pico-8 play session: no input (idle), after a click and taps of 🅾, ❎, 🅾+❎, 🅾 in the second before t = 0

[t = 4 s] idle ~4s (no d-pad/buttons)
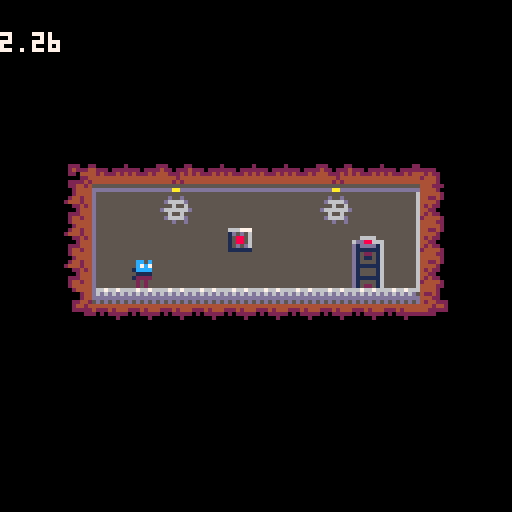
[t = 6 s] idle ~6s (no d-pad/buttons)
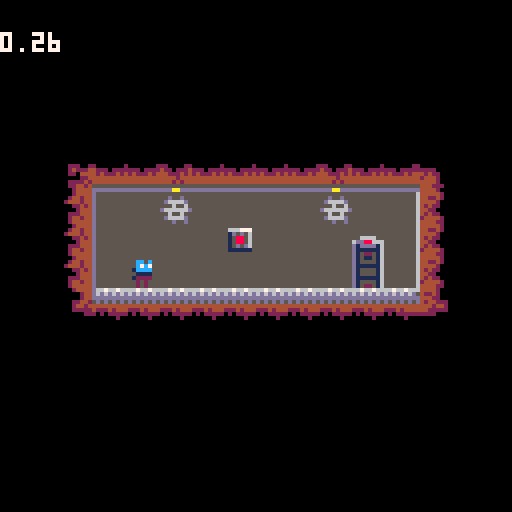
[t = 8 s] idle ~8s (no d-pad/buttons)
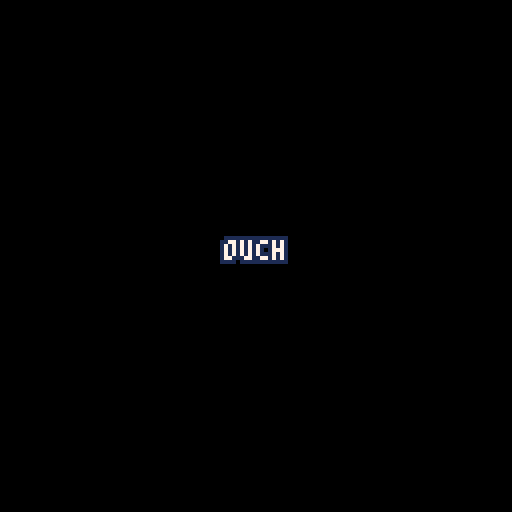

pico-8 cartridge
version 8
__lua__
-- blasphemy!
-- by felixmcfelix

-- game vars

die_strs={
	"r.i.p.",
	"too slow",
	"awful!",
	"ouch",
	"are you even trying?",
	":'(",
	"we're doomed!"
}

lvl_strs={
	"sweet!",
	"finally...",
	"this one's a doozy",
	"phew!",
	"yahaha!",
	":')",
	"good job?"
}

framerate = 30
map_n=0
ent_dat={
	{
		{t=3,x=88,y=64},
		{t=2,x=56,y=56},
		{t=1,x=32,y=48}
	}, -- map 0
	{
		{t=3,x=72,y=32},
		{t=2,x=44,y=60},
		{t=2,x=32,y=32},
		{t=2,x=80,y=80},
		{t=1,x=32,y=92}
	}, -- map 1
	{
		{t=6,x=32,y=40,signal=0},
		{t=9,x=48,y=24,signal=0,params={active=true}},
		{t=9,x=48,y=32,signal=0,params={active=true}},
		{t=9,x=48,y=40,signal=0,params={active=true}},
		{t=8,x=48,y=24,params={topside=true}},
		{t=8,x=48,y=40},
		{t=7,x=32,y=32,anim="tr"},
		{t=7,x=48,y=16,anim="tr"},
		{t=3,x=80,y=40},
		{t=2,x=64,y=80},
		{t=2,x=104,y=72},
		{t=2,x=88,y=56},
		{t=2,x=104,y=40},
		{t=1,x=16,y=32}
	}, -- map2
	{
		{t=6,x=52,y=36,signal=0},
		{t=6,x=100,y=100,signal=0},
		--
		{t=10,x=80,y=48,anim="cap",signal=0,params={reverse=true}},
		{t=10,x=88,y=48,signal=0,params={reverse=true}},
		{t=10,x=96,y=48,anim="cap",params={flip=true,reverse=true},signal=0},
		--
		{t=10,x=96,y=72,anim="cap",signal=0,params={reverse=true}},
		{t=10,x=104,y=72,anim="cap",params={flip=true,reverse=true},signal=0},
		--
		{t=10,x=80,y=96,anim="cap",signal=0,params={reverse=true}},
		{t=10,x=88,y=96,anim="cap",params={flip=true,reverse=true},signal=0},
		--
		{t=9,x=32,y=24,signal=0},
		{t=9,x=32,y=32,signal=0},
		{t=9,x=32,y=40,signal=0},
		{t=8,x=32,y=24,params={topside=true}},
		{t=8,x=32,y=40},
		--
		{t=9,x=72,y=24,signal=0,params={active=true}},
		{t=9,x=72,y=32,signal=0,params={active=true}},
		{t=9,x=72,y=40,signal=0,params={active=true}},
		{t=8,x=72,y=24,params={topside=true}},
		{t=8,x=72,y=40},
		--
		{t=9,x=72,y=56,signal=0},
		{t=9,x=72,y=64,signal=0},
		{t=9,x=72,y=72,signal=0},
		{t=9,x=72,y=80,signal=0},
		{t=9,x=72,y=88,signal=0},
		{t=8,x=72,y=56,params={topside=true}},
		{t=8,x=72,y=88},
		--
		{t=3,x=20,y=40},
		{t=2,x=48,y=84},
		{t=1,x=16,y=32}
	}, -- map3
	{
		{t=10,x=16,y=96,anim="cap",params={}},
		{t=10,x=24,y=96,params={}},
		{t=10,x=32,y=96,params={}},
		{t=10,x=40,y=96,params={}},
		{t=10,x=48,y=96,anim="cap",params={flip=true}},
		--
		{t=6,x=72,y=80,signal=0},
		{t=7,x=72,y=64,anim="circ"},
		{t=7,x=56,y=64,anim="circ"},
		--
		{t=9,x=56,y=72,signal=0,params={active=true}},
		{t=9,x=56,y=80,signal=0,params={active=true}},
		{t=9,x=56,y=88,signal=0,params={active=true}},
		{t=9,x=56,y=96,signal=0,params={active=true}},
		{t=9,x=56,y=104,signal=0,params={active=true}},
		{t=9,x=56,y=112,signal=0,params={active=true}},
		{t=9,x=56,y=120,signal=0,params={active=true}},
		{t=8,x=56,y=72,params={topside=true}},
		{t=8,x=56,y=120},
		--
		{t=9,x=56,y=0,params={active=true}},
		{t=9,x=56,y=8,params={active=true}},
		{t=9,x=56,y=16,params={active=true}},
		{t=9,x=56,y=24,params={active=true}},
		{t=9,x=56,y=32,params={active=true}},
		{t=9,x=56,y=40,params={active=true}},
		{t=9,x=56,y=48,params={active=true}},
		{t=9,x=56,y=56,params={active=true}},
		{t=8,x=56,y=0,params={topside=true}},
		{t=8,x=56,y=56},
		--
		{t=9,x=4,y=0,params={active=true}},
		{t=9,x=4,y=8,params={active=true}},
		{t=9,x=4,y=16,params={active=true}},
		{t=9,x=4,y=24,params={active=true}},
		{t=9,x=4,y=32,params={active=true}},
		{t=9,x=4,y=40,params={active=true}},
		{t=9,x=4,y=48,params={active=true}},
		{t=9,x=4,y=56,params={active=true}},
		{t=9,x=4,y=64,params={active=true}},
		{t=9,x=4,y=72,params={active=true}},
		{t=9,x=4,y=80,params={active=true}},
		{t=9,x=4,y=88,params={active=true}},
		{t=9,x=4,y=96,params={active=true}},
		{t=9,x=4,y=104,params={active=true}},
		{t=9,x=4,y=112,params={active=true}},
		{t=9,x=4,y=120,params={active=true}},
		{t=8,x=4,y=0,params={topside=true}},
		{t=8,x=4,y=120},
		--
		{t=3,x=40,y=16},
		{t=2,x=104,y=32},
		{t=2,x=80,y=48},
		{t=2,x=104,y=88},
		{t=2,x=32,y=88},
		{t=1,x=72,y=8}
	} -- map4
}
timelimit={5,10,5,16,15}

live_ent={}
alive=false
player_g=0
buttons=0
buttons_p=0
timer=0
targ_time=0

-- state functions

function menu_init()
	update = menu_update
	draw = menu_draw
end

function menu_update()
	--nothing yet

	-- just go straight to game
	if btn(4) or btn(5) then
		update=function()
			pal()
			force_flick=true
			flicker()
			pause_time+=1
			if (pause_time > pause_duration*framerate/2) blackout()
			if (pause_time > pause_duration*framerate) game_init()
		end
	end
end

function menu_draw()
	--nothing yet
	cls()
	cthicc("blasphemy!", 32, 12)
	cprint("the end of the world draws near",48)
	cprint("maneuver the hidden olympus",56)
	cprint("complex and anger zeus",64)

	cprint("his fury is our only hope...",80)

	cthicc("press z or x", 96, 2)
	local inst="move:\x8b\x91\x94\x83 jump:\x8e use:\x97"
	thicc(inst, ((128-4*#inst)/2)-12, 104, 2)
end

oneup=false
musicon=false

function game_init()
	load_map()
	if(not musicon) music(0) musicon=true
	oneup=false
	update=game_update
	draw=game_draw
end

function game_update()
	if (timer > targ_time) kill_player("time")
	timer += 1
	for ent in all(live_ent) do
		ent_update(ent)
		ent_fns[ent.t][2](ent)
		ent_predraw(ent)
	end
	oneup=true
end

function game_draw()
	cls()
	if(not oneup) return

	pal()
	map((map_n%8)*16,flr(map_n/8)*16, 0, 0)
	for ent in all(live_ent) do
		pal()
		for entry in all(ent.pal) do
			pal(entry[1],entry[2])
		end
		local fid = ent_anims[ent.t][ent.anim][flr(ent.frame/ent.framedur)+1]
		if(not fid) fid = ent_anims[ent.t][ent.anim][1]
		-- if(not fid) plog("bad frame:".." "..ent.t.." "..ent.anim.." "..#ent.anim.." "..ent.frame.." "..ent.framedur)
		spr(fid,ent.x,ent.y,1,1,ent.flipx,ent.flipy)
	end
	-- log("map "..map_n)
	flicker()
	unlog()
	draw_tooltips()
	draw_ui()
end

pause_duration=2
pause_time=0

function die_init()
	pause_time=0
	local msc = die_strs[flr(rnd(#die_strs))+1]
	update=function()
		pause_time+=1
		if (pause_time>pause_duration*framerate) game_init()
	end
	draw=function()
		cls()
		pal()
		thicc(msc, (128-4*#msc)/2, 60, 1)
	end
end

last_flick=0
flick_left=0
force_flick=false

function flicker()
	if rnd(1) < 4/5 and targ_time-timer < 5*framerate and timer-last_flick>0.8*framerate then
		flick_left=flr(rnd(5))
		last_flick=timer
	end

	if flick_left>0 or force_flick then
		pal(0, 0, 1)
		pal(1, 0, 1)
		pal(2, 0, 1)
		pal(3, 1, 1)
		pal(4, 2, 1)
		pal(5, 0, 1)
		pal(6, 5, 1)
		pal(7, 5, 1)
		pal(8, 2, 1)
		pal(9, 4, 1)
		pal(10, 4, 1)
		pal(11, 3, 1)
		pal(12, 1, 1)
		pal(13, 1, 1)
		pal(14, 2, 1)
		pal(15, 4, 1)
		flick_left -=1
	end
end

function blackout()
	pal(0, 0, 1)
	pal(1, 0, 1)
	pal(2, 0, 1)
	pal(3, 0, 1)
	pal(4, 0, 1)
	pal(5, 0, 1)
	pal(6, 0, 1)
	pal(7, 0, 1)
	pal(8, 0, 1)
	pal(9, 0, 1)
	pal(10, 0, 1)
	pal(11, 0, 1)
	pal(12, 0, 1)
	pal(13, 0, 1)
	pal(14, 0, 1)
	pal(15, 0, 1)
end

function chlevel_init()
	pause_time=0
	local msc = lvl_strs[flr(rnd(#lvl_strs))+1]
	sfx(5)

	if (map_n+1>=#ent_dat) msc="" pause_duration=3

	update=function()
		pause_time+=1
		if (pause_time>pause_duration*framerate) then
			map_n+=1
			if map_n < #ent_dat then
				game_init()
			else
				music(-1, 1)
				end_init()
			end
		end
	end
	draw=function()
		cls()
		pal()
		thicc(msc, (128-4*#msc)/2, 60, 1)
	end
end

function end_init()
	draw=end_draw
	update=end_update
end

function end_draw()
	cls()
	-- local msg="you win! yadda yadda"
	local coord=(128-4*8)/2

	color(7)
	spr(67, coord,coord-5*8,4,4)
	rect(coord-2,coord-5*8-2, coord+4*8+2, coord+2-8)

	-- thicc(msg, (128-(4*#msg))/2,(128-8)/2, 1)
	local start = coord+2
	cprint("and so the hero",start)
	cprint("ascended the mountain",start+8)
	cprint("with a \"screw you, zeus!\"",start+16)

	cprint("the god, nonplussed,",start+24)
	cprint("struck him down",start+32)
	cprint("yet his bolts of fury restored",start+40)
	cprint("the world's power...",start+48)

	cthicc("you're a true hero!", start+60, 1)
	cthicc("(but kinda dead...)", start+68, 1)
end
function end_update()

end

function _init() menu_init() end
function _update() update() end
function _draw() draw() end

-- entity stuff

function ent_predraw(ent)
	local lf=ent.frame
	if not ent.stop then
		ent.frame+=1
	end
	ent.frame%=((#ent_anims[ent.t][ent.anim])*ent.framedur)

	if (ent.frame<lf and ent.nextanim~="") ent.anim=ent.nextanim ent.nextanim=""
end

function ent_update(ent)
	local lx = ent.x
	local ly = ent.y

	ent.dx+=(ent.ddx/framerate)
	ent.dy+=(ent.ddy/framerate)
	ent.conveyed=false

	if (not ent.movable) return

	local startpts = bbpts(lx, ly, ent.col_x, ent.col_y, ent.w, ent.h)

	local vx = ent.dx/framerate
	local vy = ent.dy/framerate

	ent.hit_world=false

	if not ent.collide_world then
		ent.x += vx
		ent.y += vy
		return
	end

	local xdir = sgn(vx)
	local ydir = sgn(vy)
	local hit_x = false
	local hit_y = false

	local chosenx=0
	if ent.dx<0 then
		chosenx=startpts.l_x
	else
		chosenx=startpts.r_x
	end

	local closest_x=-1
	for i=flr(chosenx/8),flr((chosenx+vx)/8),xdir do
		for j=flr(startpts.t_y/8),flr(startpts.b_y/8) do
			if (solid_tile(i, j)) closest_x=i-min(0,xdir) goto fnd_x
		end
	end
	::fnd_x::

	local x_move=vx
	if closest_x>=0 then
		local target=(closest_x*8)-max(xdir,0)
		local mv = target-chosenx
		x_move = xdir*min(mv*xdir,vx*xdir)
		if (x_move~=vx) hit_x=true
	end
	--ent-sweep x
	-- log(ent.t)
	local ent_obs_x=select_ent_obstacle(chosenx, xdir, "x",
		{l_x=min(chosenx+x_move,chosenx), r_x=max(chosenx+x_move,chosenx),
		b_y=startpts.b_y, t_y=startpts.t_y}, ent
	)
	if ent_obs_x[1] then
		x_move = xdir*min(ent_obs_x[2]*xdir,x_move*xdir)
		if (x_move~=vx) hit_x=true
	end
	ent.x += x_move

	local choseny=0
	if ent.dy<0 then
		choseny = startpts.t_y
	else
		choseny = startpts.b_y
	end

	local closest_y=-1
	for i=flr(choseny/8),flr((choseny+vy)/8),ydir do
		for j=flr((startpts.l_x+x_move)/8),flr((startpts.r_x+x_move)/8) do
			if (solid_tile(j, i)) closest_y=i-min(0,ydir) goto fnd_y
		end
	end
	::fnd_y::

	local y_move=vy
	if closest_y>=0 then
		local target=(closest_y*8)-max(ydir,0)
		local mv = target-choseny
		y_move = ydir*min(mv*ydir,vy*ydir)
		if (y_move~=vy) hit_y=true
	end
	--ent-sweep y
	local ent_obs_y=select_ent_obstacle(choseny, ydir, "y",
		{l_x=startpts.l_x+x_move, r_x=startpts.r_x+x_move,
		b_y=max(choseny+y_move,choseny), t_y=min(choseny+y_move,choseny)}, ent
	)
	if ent_obs_y[1] then
		-- if(ent.t==1)plog("w? "..y_move.." "..ent_obs_y[2].." "..choseny)
		y_move = ydir*min(ent_obs_y[2]*ydir,y_move*ydir)
		if (y_move~=vy) hit_y=true
	end
	ent.y += y_move

	if hit_x then
		-- don't cancel x-velocity -- this feels way better
		-- ent.dx = 0
		ent.x = round(ent.x)
	end
	if hit_y then
		ent.dy = 0
		ent.y = round(ent.y)
	end

	ent.hit_world=hit_x or hit_y
end

function select_ent_obstacle(chosen, dir, axis, sweepbb, inent)
	local any=false
	local needed_move=0

	-- on other objects, select the boundary opposing the one we want to move
	local key=""
	local kl={x={"l","r"},y={"t","b"}}
	if dir<0 then
		key=kl[axis][2]
	else
		key=kl[axis][1]
	end
	key=key.."_"..axis

	for ent in all(live_ent) do
		local entbb = bbpts_ent(ent)
		-- log("can i? t:"..inent.t..","..bstr(not (ent.t==1)).." "..bstr(inent.playermovable))
		if ent.collide_world and ent~=inent and ((not (ent.t==1)) or inent.playermovable) and bbcollide(entbb,sweepbb) then
			local p=entbb[key]-dir
			local mv=p-chosen
			if (not any) needed_move=mv any=true
			needed_move = dir*min(dir*mv, dir*needed_move)
		end
	end

	return {any, needed_move}
end

function kill_player(cause, pl)
	if (pl==nil) pl=player_g
	if (player_g==nil) log("failed kill") return

	if pl.alive then
		pl.alive=false
		pl.cause=cause
		pl.remdeathframes=1*framerate
	end
end

function player_init(player)
	player.jump=false
	player.readywalljump=false
	player.walljmp=0
	player.collide_world=true
	player.ddy=128
	player_g=player
	player.col_x=2
	player.col_y=1
	player.w=4
	player.h=7
	player.alive=true
	player.cause=""
	player.remdeathframes=0
	player.movable=true
	player.framedur=5
	player.airlast=false
end

function player_update(player)
	--compute wall touches etc
	world_touches(player)

	-- now, movement (left + right)
	local ms=40
	-- local ms=32
	local jmph=-72
	-- player.dy*=0.5
	
	-- jumps

	player.walljmp=max(player.walljmp-1,0)
	
	local lms=ms
	if player.touched_below then
		if (not player.jump) and btn(4) then
			player.jump=true
			player.dy=jmph
			player.readywalljump=false
			sfx(1)
		elseif player.jump then
			player.jump=false
		end

		if (player.airlast) sfx(0)
		player.airlast=false
		--ground friction
		player.dx*=0.5
	else
		player.airlast=true
		player.dx*=0.75
		-- player.dx*=0.5
		lms*=0.67
	end

	if (player.y > 128 or player.x < -(player.col_x+player.w) or player.x>128) kill_player("time")

	local b0=btn(0)
	local b1=btn(1)
	if player.alive then
		if(b0)player.dx-=lms
		if(b1)player.dx+=lms
		-- if(btn(2))player.dy-=lms
		-- if(btn(3))player.dy+=lms
		if not player.airlast then
			player.anim="def"
			if ((b0 or b1) and player.dx~=0) player.anim="run"
		else
			player.anim="jmp"
		end

		player.flipx=player.dx<0

		if (not player.readywalljump) player.readywalljump=(player.airlast and not btn(4))

		if (player.touched_left or player.touched_right) and player.airlast then
			if player.dy>0 then
				player.dy*=0.9
				local hdir=0
				if ((player.touched_left and b0) or (player.touched_right and b1)) player.dy*=0.75
			end
			player.anim="jmpwall"
			player.flipx=player.touched_right
			if player.walljmp<=0 and btn(4) and player.readywalljump then
				player.walljmp=0
				player.dy=jmph
				player.dx=bint(player.touched_right)*(-3)*ms
				player.readywalljump=false
				sfx(1)
			end
		end
	elseif player.cause=="lightning" then
		player.cause=""
		player.dx=0
		player.dy=0
		player.ddy=0
		player.anim="shock"
		player.nextanim="gone"
		player.framedur=3
	elseif player.cause=="time" then
		force_flick=true
	end

	if (not player.alive) and player.remdeathframes<=0 then die_init() end
	player.remdeathframes-=1
end

function button_init(button)
	button.trig=false
	buttons+=1
end

function button_update(button)
	if (not button.trig) and entcollide(button, player_g) then
		buttons_p+=1
		button.trig=true
		sfx(3)
	end
	if button.trig then
		if button.frame>=3 then button.pal={{8,11}}
		else button.pal={{8,3}} end
	else
		if button.frame>=3 then button.pal={}
		else button.pal={{8,2}} end
	end
end

function doorbase_init(door)
	door.partopen=2
	door.isparent=true
	door.child=new_ent({t=4,x=door.x,y=door.y-8})

	door.child.col_y=5
	door.child.child=nil
	door.child.partopen=1
	door.child.parent=door
	door.child.isparent=false
end

function doorbase_update(door)
	local semion = false
	if (not door.on) and buttons==buttons_p then
		door.on=true
		if door.isparent then
			-- make an arrow!
			local arr=new_ent({t=5,x=door.x,y=door.y-16})
			arr.base_y=arr.y
		end
	elseif buttons_p>1 and buttons_p>=flr(buttons/2) then
		semion=true
	end

	if door.on then
		door.pal = {}
		if door.partopen > 0 then
			door.partopen-=1
		else
			concat_tab(door.pal,{{1,0},{5,0},{2,0}})
		end

		if door.frame>=3 then add(door.pal,{8,11})
		else add(door.pal,{8,3}) end
	elseif semion then
		if door.frame>=3 then door.pal={{8,9}}
		else door.pal={{8,10}} end
	else
		if door.frame>=3 then door.pal={}
		else door.pal={{8,2}} end
	end

	if (not door.isparent) return
	if entcollide(door,player_g) or entcollide(door.child,player_g) then
		if door.on then
			chlevel_init()
		elseif not door.tooltip then
			door.tooltip=tooltip_f(
				(buttons-buttons_p).." remaining!",
				door.x+4, door.y-8, 1000,
				7,2,-1,-1
			)
		end
	elseif door.tooltip then
		door.tooltip.die=true
		door.tooltip=nil
	end
end

function doorarrow_init(door)
	door.lframe=0
end

function doorarrow_update(arrow)
	local pals = {
		{},
		{{10,9},{9,8},{8,10}},
		{{10,8},{9,10},{8,9}}
	}
	local len=15
	arrow.lframe+=1
	arrow.lframe%=len
	arrow.pal=pals[flr(arrow.lframe/(len/#pals))+1]
	arrow.y = arrow.base_y + round(sin(time()))
end

function lever_init(lever)
	lever.active=false
	lever.w=12
	lever.h=12
	lever.col_x=-2
	lever.col_y=-2
end

function lever_update(lever)
	if entcollide(lever,player_g) then
		if btnp(5) then
			lever.active=not lever.active
			signal(lever.signal, "lever_toggle")
			sfx(2)
		end

		if not lever.tooltip then
			lever.tooltip=tooltip_f(
				"\x97!",
				lever.x+4, lever.y-4, 1000,
				7,2,-1,-1
			)
		end
	elseif lever.tooltip then
		lever.tooltip.die=true
		lever.tooltip=nil
	end

	lever.anim="def"
	if (lever.active) lever.anim="active"
end

function lever_msg(lever, msg)
end

function thundersrc_init(src)
	src.flipy=src.params.topside
end

function thunder_init(thunder)
	thunder.active=thunder.params.active==true
	thunder.lframe=0
	thunder.nextflip=-1
end

function thunder_update(thunder)
	if thunder.nextflip<0 then
		thunder.nextflip=flr(rnd(7)+1)
	elseif thunder.lframe>=thunder.nextflip then
		thunder.flipx = not thunder.flipx
		thunder.nextflip=-1
		thunder.lframe=-1
	end

	thunder.lframe += 1

	if thunder.active then
		thunder.anim="def"
		if (entcollide(thunder,player_g)) kill_player("lightning", player_g)
	else
		thunder.anim="ded"
	end
end

function thunder_msg(thunder, msg)
	if (msg=="lever_toggle") thunder.active = not thunder.active
end

function conveyor_init(conveyor)
	conveyor.flipx=conveyor.params.flip==true
	conveyor.framedur=6
	conveyor.stops=conveyor.params.stops==true
	conveyor.reverse=true--conveyor.params.reverse==true
	conveyor.collide_world=true
end

function conveyor_update(conveyor)
	conveyor.stop = conveyor.stops and conveyor.reverse

	local pal={{4,0}}
	if conveyor.frame>=conveyor.framedur/2 then
		add(pal, {6,0})
	else
		concat_tab(pal,{{5,0},{6,5}})
	end

	local lead={5,13,6}
	local base={13,9,2}
	if (xor(conveyor.flipx, conveyor.reverse)) base=rev(base)

	for i=1,3 do
		add(pal,{base[((flr(conveyor.frame/2)+i)%3)+1],lead[i]})
	end

	conveyor.pal=pal

	local ms=30
	local dummy={x=conveyor.x,y=conveyor.y-1,w=8,h=1,col_x=0,col_y=0}
	local dir=bint(conveyor.reverse)
	if(conveyor.stop) dir=0
	for ent in all(live_ent) do
		if (ent.movable and entcollide(dummy, ent) and (not ent.conveyed)) ent.dx+=dir*ms ent.conveyed=true
	end
end

function conveyor_msg(conveyor, msg)
	if (msg=="lever_toggle") conveyor.reverse = not conveyor.reverse
end

ent_fns={
	{player_init,player_update,function()end},
	{button_init,button_update,function()end},
	{doorbase_init,doorbase_update,function()end},
	{function()end,doorbase_update,function()end},
	{doorarrow_init,doorarrow_update,function()end},
	{lever_init,lever_update,lever_msg},
	{function()end,function()end,function()end},
	{thundersrc_init,function()end,function()end},
	{thunder_init,thunder_update,thunder_msg},
	{conveyor_init,conveyor_update,conveyor_msg}
}

ent_anims={
	{def={11,27}, run={11,12}, jmp={13,14}, jmpwall={15}, shock={28,29,28,29,28,29,30,31,43},gone={255}},
	{def={4,4,4,4,4,4}},
	{def={32,32,32,32,32,32}},
	{def={16,16,16,16,16,16}},
	{def={5}},
	{def={33},active={34}},
	{def={17},tr={18},circ={19}},
	{def={36}},
	{def={20},ded={255}},
	{def={66},cap={65}}
}

function signal(sig_id, msg)
	if (sig_id==nil) return
	for ent in all(live_ent) do
		if (ent.signal==sig_id) ent_fns[ent.t][3](ent, msg)
	end
end

-- restarty stuff

function init_ent(ent)
	local anime="def"
	local parame={}
	if (ent.anim) anime=ent.anim
	if (ent.params) parame=ent.params
	local new_ent = {t=ent.t,
		x=ent.x,y=ent.y,dx=0,dy=0,ddx=0,ddy=0,movable=false,playermovable=false,
		anim=anime,nextanim="",frame=1,framedur=1,stop=false,palv={},flipx=false,flipy=false,
		solid=true,w=8,h=8,col_x=0,col_y=0,collide_world=false,
		signal=ent.signal,params=parame,conveyed=false
	}
	ent_fns[ent.t][1](new_ent)
	return new_ent
end

function load_map()
	live_ent={}
	alive=true
	player_g={}
	buttons=0
	buttons_p=0
	timer=0
	msgs={}
	tooltips={}
	targ_time=timelimit[map_n+1]*framerate
	last_flick=0
	flick_left=0
	force_flick=false
	last_sec=-1

	for ent in all(ent_dat[map_n+1]) do
		--initialise each entity from the given data
		new_ent(ent)
	end
end

function new_ent(ent)
	local e = init_ent(ent)
	add(live_ent, e)
	return e
end

-- collision code?
function solid(x, y)
	return solid_tile(flr(x/8),flr(y/8))
end

function solid_tile(x, y)
	return fget(mget((map_n%8)*16+x,flr(map_n/8)*16+y), 0)
end

function bbpts_ent(ent)
	return bbpts(ent.x, ent.y, ent.col_x, ent.col_y, ent.w, ent.h)
end

function bbpts(x, y, col_x, col_y, w, h)
	local lx = x + col_x
	local ty = y + col_y
	local rx = lx + w - 1
	local by = ty + h - 1
	return {
		l_x=lx,r_x=rx,t_y=ty,b_y=by
	}
end

-- check if world collision exists around an ent
function world_touches(ent)
	local bbx = bbpts_ent(ent)
	ent.touched_above = solid(bbx.l_x, bbx.t_y-1) or solid(bbx.r_x, bbx.t_y-1)
	ent.touched_below = solid(bbx.l_x, bbx.b_y+1) or solid(bbx.r_x, bbx.b_y+1)
	ent.touched_left = solid(bbx.l_x-1, bbx.t_y) or solid(bbx.l_x-1, bbx.b_y)
	ent.touched_right = solid(bbx.r_x+1, bbx.t_y) or solid(bbx.r_x+1, bbx.b_y)

	local a_bb={l_x=bbx.l_x, r_x=bbx.r_x, t_y=bbx.t_y-1, b_y=bbx.t_y-1}
	local b_bb={l_x=bbx.l_x, r_x=bbx.r_x, t_y=bbx.b_y+1, b_y=bbx.b_y+1}
	local l_bb={l_x=bbx.l_x-1, r_x=bbx.l_x-1, t_y=bbx.t_y, b_y=bbx.b_y}
	local r_bb={l_x=bbx.r_x+1, r_x=bbx.r_x+1, t_y=bbx.t_y, b_y=bbx.b_y}
	for oent in all(live_ent) do
		if oent.collide_world and oent~=ent then
			local b=bbpts_ent(oent)
			ent.touched_above = ent.touched_above or bbcollide(a_bb,b)
			ent.touched_below = ent.touched_below or bbcollide(b_bb,b)
			ent.touched_left = ent.touched_left or bbcollide(l_bb,b)
			ent.touched_right = ent.touched_right or bbcollide(r_bb,b)
		end
	end
end

function entcollide(e1,e2)
	local bb1=bbpts_ent(e1)
	local bb2=bbpts_ent(e2)
	return bbcollide(bb1,bb2)
end

function bbcollide(bb1,bb2)
	return bb2.l_x<=bb1.r_x and bb2.b_y>=bb1.t_y and bb1.l_x<=bb2.r_x and bb1.b_y>=bb2.t_y
end

-- utility
function bstr(boolin)
	if boolin then return "true" else return "false" end
end
function bint(boolin)
	if boolin then return 1 else return -1 end
end

msgs = {}
pmsgs={}
function log(st)
	add(msgs,st)
end
function plog(st)
	add(pmsgs,st)
end
function unlog()
	for msg in all(pmsgs) do
		print(msg)
	end
	for msg in all(msgs) do
		print(msg)
	end
	msgs = {}
end

function round(x, dec)
	if (dec) return flr((x*(10^dec) + 0.5))/(10^dec)
	return flr(x+0.5)
end

function num_fmt(x, dec)
	local val=round(x,dec)
	local lhs=flr(x)
	local rem=flr(abs(val-lhs)*(10^dec))..""
	while #rem<dec do rem=rem.."0" end
	return lhs.."."..rem
end

function ceil(x)
	return flr(x)+1
end

function concat_tab(tab, tabtab)
	for part in all(tabtab) do
		add(tab, part)
	end
end

function rev(tab)
	local out={}
	for i,v in pairs(tab) do
		out[#tab+1-i]=v
	end
	return out
end

function xor(a,b) return(not(a and b) and (a or b)) end

-- ui stuff
tooltips={}
function draw_tooltips()
	local to_die={}

	for t in all(tooltips) do
		if t.die then
			add(to_die, t)
		else
			w=4*#t.s
			h=5
			s_x=t.x-(w/2)
			s_y=t.y-h+1
			if (t.b2>=0) rectfill(s_x-1,s_y-1,s_x-1+w,s_y+1+h,t.b2)
			if (t.b>=0)	rectfill(s_x-1,s_y-2,s_x-1+w,s_y+h,t.b)
			if (t.sh>=0) print(t.s, s_x, s_y-1, t.sh)
			thicc(t.s, s_x, s_y, 2)
		end
	end

	for rip in all(to_die) do
		del(tooltips, rip)
	end
end

function tooltip(str, x_ctr, y_ctr, max_w)
	return tooltip_f(str, x_ctr, y_ctr, max_w, 7, 2, -1, -1)
end

function tooltip_f(str, x_ctr, y_ctr, max_w, col, shadow, box, box2)
	local ent = {s=str,x=x_ctr,y=y_ctr,m_w=max_w,die=false,c=col,sh=shadow,b=box,b2=box2}
	add(tooltips,ent)
	return ent
end

function thicc(str,x,y,bg)
	x=max(x,1)
	y=max(y,1)
	for i=-1,1 do
		for j=-1,1 do
			print(str,x+i,y+j,bg)
		end
	end
	print(str,x,y,7)
end

function cthicc(str,y,bg)
	thicc(str,(128-4*#str)/2,y,bg)
end

function cprint(str,y,bg)
	if(bg==nil) bg=7
	print(str,(128-4*#str)/2,y,bg)
end

last_sec=-1

function draw_ui()
	--timer
	local t=max(0,(targ_time-timer)/framerate)
	print(num_fmt(t,2), 0, 8)

	local tp=flr(t)
	if(tp<last_sec and last_sec<6) sfx(4)
	last_sec=tp
end
__gfx__
00000000444444441111111100000000000000000022220055555555000000000000000000000000000000000000000000000000000000000000000000000000
0000000044444444111111110088880006667770008aa800555555550222002222000022200000000000000200cc0c0000cc0c0000cc0c0000cc0c0000cc0c00
0070070044444444111111110088880001d5d56000988900555555550242224442202224222220002220222200c7c70000c7c70000c7c70000c7c70000c7c700
000770004444444411111111008888000158856022a99a22555555550220444444222424442422002422242401cccc0001cccc0010cccc0001cccc0000cccc00
0007700044444444111111110088880001588560a98aa89a55555555000022444444244442444200444444440011110000111100011111000111110001111100
00700700444444441111111100888800015d5d600a9889a055555555022224244442424444444200444444440122220001222200002222000022220011222200
000000004444444411111111008888000111111000a99a0055555555022442455555555554442220555555550020200000202000002020000020200000202000
0000000044444444111111110088880000000000000aa000555555550024444ddddaadddd4444200dddddddd0020200002000200020200000202000002220000
0000000000000000000000000000000017101c100244444d642442000024444d111111116444442066766766000000007111111001111110000c000000000007
000000000777774007777740077777401771cc100002444d644220020244244d11111111644224206d6d6d6d00000000c17717107177171c01110070070000c0
0000000007cccc7007666670076bb67001711c102220244d644242222444244d11155111644442006ddddddd00cc0c000171711c01717110017111000c011100
0066660007cccc700768867007bbbb700177cc102422244d642444240022424d115995116424220065d5d5dd00c7c7001c7777101c7777101177711000117110
6dd8866607cccc700788887007bbbb701ccc77104444444d644444440002444d115aa511644220006444444d01cccc0001cccc1071cccc1071cccc10111ccc10
d1dddd1607cccc7007666670076bb6701c1777714444444d644444440222444d15555551642422006442444d001111001c7777101c777710117777101c777710
d11111160474774004747740047477400177cc715555555d655555550244244d11111111624444206444244d0122220001717117717171107171711c71717110
d152251600000000000000000000000017711c10dddddddd6ddddddd0244444d11111111644442206424024d002020007171710c1c111717117171101c111710
d15115160000000000000000667667660000000066766766667667660024444d66766766644442006424224d0000000066766766667667666444444d55555555
d155551600666600006666006d6d6d6d000000006d6d6d6d6d6d6d6d0000244d6d6d6d6d542242006242244d000000006d6d6d6d6d6d6d6d6442244d55555555
d1111116001a760000155600dddddddd00000000dddddddd6ddddddd0000244dddddddddd44422006444024d000007006ddddddddddddddd6444424d55555555
d15555160019a600001bb600d5d5d5d500000000d5d5d5dd65d5d5d500224425d5d5d5d5d42442226442444d0000c00065d5d5d5d5d5d5dd6424224555555555
d155551600188600001a760024444444000000002444444d644444440024424444444444444424426420244d01000000644444442444444d6442244455555555
d1111116001556000019a60042424444007777004242244d642442440022222422242444444222226444024d1c100000642442444242244d6424244455555555
d1555516001116000011160042224445576666754220024d644220020000022202022222222220006424242d11710000644220055220024d6244442555555555
d152251600000000000000002000244d16dddd612000024d642200000000000000000200000000006442444d1c1100006422000dd000024d6444422d55555555
0024444d6444444d00000000644422000224445d000000206442024d6676676666766766667667666424024d000000006424420d6244444d6676676600000000
4244244d6442444d00000000644442000022444d000002226444244d6d6d6d6d6d6d6d6d6d6d6d6d6444244d000000006442200d6002444d6d6d6d6d00000000
2444244d6444224d00000000d42422000024444d22202242d442444d6ddddddddddddddddddddddd6442444d000000006442422dd220244ddddddddd00000000
4022424d6444204500000000d24420000022442524422444d444244565d5d5d5d5d5d5d5d5d5d5dd6444244d0000000064244425d422244dd5d5d5d500000000
4402444d64242204000000004424220000024424444424444242224264242420420240224424244d6442444d00000000644444444444444d2444444400000000
4422444d64424442000000004244420000224242444442442222022262444442442442422444424d6424244d00000000644444444444444d4242444400000000
5444244d64424424000000005444220000244445542424452000000065555555555555555555555d6555555d00000000655555555555555d5442444500000000
d444444d6444420000000000d44442200022444dd442424d00000000dddddddddddddddddddddddd6ddddddd000000006dddddddddddddddd400244d00000000
555555559d29d29d9d29d29daaaaaaaaaaaaaaaaaaaa1111110700cc000000000000000000000000000000000000000000000000000000000000000000000000
55d55d5525656544465656546d6644444666666666466611100000c0000000000000000000000000000000000000000000000000000000000000000000000000
5d6666d5d6111644451111646d6444445476d66774446611000000c0000000000000000000000000000000000000000000000000000000000000000000000000
555655659517154446147154dd6177775546d66744776661000700c0000000000000000000000000000000000000000000000000000000000000000000000000
d666666d2614164445144164d6615555755666644555666100000cc0000000000000000000000000000000000000000000000000000000000000000000000000
55655655d51115444611115466655888555666745588666100000c00000000000000000000000000000000000000000000000000000000000000000000000000
5d6666d5965656444565656466658828577666758828166100000cc0000000000000000000000000000000000000000000000000000000000000000000000000
555d55d52d92d92d2d92d92dd66778887ff7f77778871661000000c0000000000000000000000000000000000000000000000000000000000000000000000000
000000000000000000000000d6177777ff44f77777771661000000c0000000000000000000000000000000000000000000000000000000000000000000000000
0000000000000000000000006617777ff444f77777101111111100c0000000000000000000000000000000000000000000000000000000000000000000000000
0000000000000000000000006617fff7f4f4f7777117777777111000000000000000000000000000000000000000000000000000000000000000000000000000
000000000000000000000000661ffff77ff5f5711777000007111100000000000000000000000000000000000000000000000000000000000000000000000000
000000000000000000000000661ffff77ff777177700000007771111000000000000000000000000000000000000000000000000000000000000000000000000
000000000000000000000000661444f7f75551770000000000007711000000000000000000000000000000000000000000000000000000000000000000000000
00000000000000000000000066114477555001700000000000000711000000000000000000000000000000000000000000000000000000000000000000000000
00000000000000000000000066615545500411700000000000000771000000000000000000000000000000000000000000000000000000000000000000000000
00000000000000000000000061614540044441700000000000000071000000000000000000000000000000000000000000000000000000000000000000000000
00000000000000000000000061145444445541700000000000000071000000000000000000000000000000000000000000000000000000000000000000000000
00000000000000000000000061445456444541700000000000000711000000000000000000000000000000000000000000000000000000000000000000000000
00000000000000000000000011144456445441770000000000007711000000000000000000000000000000000000000000000000000000000000000000000000
00000000000000000000000001111144454441170000000000007110000000000000000000000000000000000000000000000000000000000000000000000000
00000000000000000000000000011144454444117000000000007110000000000000000000000000000000000000000000000000000000000000000000000000
00000000000000000000000000000000445644411700000000007110000000000000000000000000000000000000000000000000000000000000000000000000
000000000000000000000000c0000000044644441770000000007110000000000000000000000000000000000000000000000000000000000000000000000000
000000000000000000000000ccc00000004444441177000000000711000000000000000000000000000000000000000000000000000000000000000000000000
00000000000000000000000000ccc00cc00044451117000000000771000000000000000000000000000000000000000000000000000000000000000000000000
0000000000000000000000000000cccccc0074455011700000000071000000000000000000000000000000000000000000000000000000000000000000000000
000000000000000000000000000700c00cc004645011700000000071000000000000000000000000000000000000000000000000000000000000000000000000
0000000000000000000000007770700040cc00645000170000000077000000000000000000000000000000000000000000000000000000000000000000000000
00000000000000000000000000007000466004455000170000000007000000000000000000000000000000000000000000000000000000000000000000000000
00000000000000000000000000000770046664440000017000000007000000000000000000000000000000000000000000000000000000000000000000000000
00000000000000000000000000000000000440000000017000000000000000000000000000000000000000000000000000000000000000000000000000000000
00000000000000000000000000000000000000000000000000000000000000000000000000000000000000000000000000000000000000000000000000000000
00000000000000000000000000000000000000000000000000000000000000000000000000000000000000000000000000000000000000000000000000000000
00000000000000000000000000000000000000000000000000000000000000000000000000000000000000000000000000000000000000000000000000000000
00000000000000000000000000000000000000000000000000000000000000000000000000000000000000000000000000000000000000000000000000000000
00000000000000000000000000000000000000000000000000000000000000000000000000000000000000000000000000000000000000000000000000000000
00000000000000000000000000000000000000000000000000000000000000000000000000000000000000000000000000000000000000000000000000000000
00000000000000000000000000000000000000000000000000000000000000000000000000000000000000000000000000000000000000000000000000000000
00000000000000000000000000000000000000000000000000000000000000000000000000000000000000000000000000000000000000000000000000000000
00000000000000000000000000000000000000000000000000000000000000000000000000000000000000000000000000000000000000000000000000000000
00000000000000000000000000000000000000000000000000000000000000000000000000000000000000000000000000000000000000000000000000000000
00000000000000000000000000000000000000000000000000000000000000000000000000000000000000000000000000000000000000000000000000000000
00000000000000000000000000000000000000000000000000000000000000000000000000000000000000000000000000000000000000000000000000000000
00000000000000000000000000000000000000000000000000000000000000000000000000000000000000000000000000000000000000000000000000000000
00000000000000000000000000000000000000000000000000000000000000000000000000000000000000000000000000000000000000000000000000000000
00000000000000000000000000000000000000000000000000000000000000000000000000000000000000000000000000000000000000000000000000000000
00000000000000000000000000000000000000000000000000000000000000000000000000000000000000000000000000000000000000000000000000000000
00000000000000000000000000000000000000000000000000000000000000000000000000000000000000000000000000000000000000000000000000000000
00000000000000000000000000000000000000000000000000000000000000000000000000000000000000000000000000000000000000000000000000000000
00000000000000000000000000000000000000000000000000000000000000000000000000000000000000000000000000000000000000000000000000000000
00000000000000000000000000000000000000000000000000000000000000000000000000000000000000000000000000000000000000000000000000000000
00000000000000000000000000000000000000000000000000000000000000000000000000000000000000000000000000000000000000000000000000000000
00000000000000000000000000000000000000000000000000000000000000000000000000000000000000000000000000000000000000000000000000000000
00000000000000000000000000000000000000000000000000000000000000000000000000000000000000000000000000000000000000000000000000000000
00000000000000000000000000000000000000000000000000000000000000000000000000000000000000000000000000000000000000000000000000000000
00000000000000000000000000000000000000000000000000000000000000000000000000000000000000000000000000000000000000000000000000000000
00000000000000000000000000000000000000000000000000000000000000000000000000000000000000000000000000000000000000000000000000000000
00000000000000000000000000000000000000000000000000000000000000000000000000000000000000000000000000000000000000000000000000000000
00000000000000000000000000000000000000000000000000000000000000000000000000000000000000000000000000000000000000000000000000000000
00000000000000000000000000000000000000000000000000000000000000000000000000000000000000000000000000000000000000000000000000000000
00000000000000000000000000000000000000000000000000000000000000000000000000000000000000000000000000000000000000000000000000000000
00000000000000000000000000000000000000000000000000000000000000000000000000000000000000000000000000000000000000000000000000000000
00000000000000000000000000000000000000000000000000000000000000000000000000000000000000000000000000000000000000000000000000000000
00000000000000000000000000000000000000000000000000000000000000000000000000000000000000000000000000000000000000000000000000000000
00000000000000000000000000000000000000000000000000000000000000000000000000000000000000000000000000000000000000000000000000000000
00000000000000000000000000000000000000000000000000000000000000000000000000000000000000000000000000000000000000000000000000000000
00000000000000000000000000000000000000000000000000000000000000000000000000000000000000000000000000000000000000000000000000000000
00000000000000000000000000000000000000000000000000000000000000000000000000000000000000000000000000000000000000000000000000000000
00000000000000000000000000000000000000000000000000000000000000000000000000000000000000000000000000000000000000000000000000000000
00000000000000000000000000000000000000000000000000000000000000000000000000000000000000000000000000000000000000000000000000000000
00000000000000000000000000000000000000000000000000000000000000000000000000000000000000000000000000000000000000000000000000000000
00000000000000000000000000000000000000000000000000000000000000000000000000000000000000000000000000000000000000000000000000000000
00000000000000000000000000000000000000000000000000000000000000000000000000000000000000000000000000000000000000000000000000000000
00000000000000000000000000000000000000000000000000000000000000000000000000000000000000000000000000000000000000000000000000000000
00000000000000000000000000000000000000000000000000000000000000000000000000000000000000000000000000000000000000000000000000000000
00000000000000000000000000000000000000000000000000000000000000000000000000000000000000000000000000000000000000000000000000000000
00000000000000000000000000000000000000000000000000000000000000000000000000000000000000000000000000000000000000000000000000000000
00000000000000000000000000000000000000000000000000000000000000000000000000000000000000000000000000000000000000000000000000000000
00000000000000000000000000000000000000000000000000000000000000000000000000000000000000000000000000000000000000000000000000000000
00000000000000000000000000000000000000000000000000000000000000000000000000000000000000000000000000000000000000000000000000000000
00000000000000000000000000000000000000000000000000000000000000000000000000000000000000000000000000000000000000000000000000000000
00000000000000000000000000000000000000000000000000000000000000000000000000000000000000000000000000000000000000000000000000000000
00000000000000000000000000000000000000000000000000000000000000000000000000000000000000000000000000000000000000000000000000000000
00000000000000000000000000000000000000000000000000000000000000000000000000000000000000000000000000000000000000000000000000000000
00000000000000000000000000000000000000000000000000000000000000000000000000000000000000000000000000000000000000000000000000000000
00000000000000000000000000000000000000000000000000000000000000000000000000000000000000000000000000000000000000000000000000000000
00000000000000000000000000000000000000000000000000000000000000000000000000000000000000000000000000000000000000000000000000000000
00000000000000000000000000000000000000000000000000000000000000000000000000000000000000000000000000000000000000000000000000000000
00000000000000000000000000000000000000000000000000000000000000000000000000000000000000000000000000000000000000000000000000000000
00000000000000000000000000000000000000000000000000000000000000000000000000000000000000000000000000000000000000000000000000000000
00000000000000000000000000000000000000000000000000000000000000000000000000000000000000000000000000000000000000000000000000000000
00000000000000000000000000000000000000000000000000000000000000000000000000000000000000000000000000000000000000000000000000000000
00000000000000000000000000000000000000000000000000000000000000000000000000000000000000000000000000000000000000000000000000000000
00000000000000000000000000000000000000000000000000000000000000000000000000000000000000000000000000000000000000000000000000000000
00000000000000000000000000000000000000000000000000000000000000000000000000000000000000000000000000000000000000000000000000000000
__gff__
0001000000000001010101000000000000000000000101010001010000000000000000010001010101010100010101000101000101010101010101000101010000000000000000000000000000000000000000000000000000000000000000000000000000000000000000000000000000000000000000000000000000000000
0000000000000000000000000000000000000000000000000000000000000000000000000000000000000000000000000000000000000000000000000000000000000000000000000000000000000000000000000000000000000000000000000000000000000000000000000000000000000000000000000000000000000000
__map__
ffffffffffffffffffffffffffffffff0000000000000000000000000000000000000000000000000000000000000000000000000000000000000000000000000a080a0a0a080a0a0a080a0a0a080a0a000000000000000000000000000000000000000000000000000000000000000000000000000000000000000000000000
ffffffffffffffffffffffffffffffff00000000000000000000000000000000000000000000000000000000000000000000000000000000000000000000000000000000ff0000000000000000000000000000000000000000000000000000000000000000000000000000000000000000000000000000000000000000000000
ffffffffffffffffffffffffffffffff00070a0a080a0a350a080a0a080a090000070a080a080a080a35080a0a0a090000070a080a080a080a0a0a0a080a090000000000000000000000000000001a00000000000000000000000000000000000000000000000000000000000000000000000000000000000000000000000000
ffffffffffffffffffffffffffffffff001706064006062a06400606400619000017064006400640062a40060606190000170640064006400606060640061900000000002c3839ff373e383900002a00000000000000000000000000000000000000000000000000000000000000000000000000000000000000000000000000
ffffffffffffffffffffffffffffffff001706060606062a06060606060619000017060606060606062a06060606190000170606060606060606060606061900000000002a000000002a000000002a00000000000000000000000000000000000000000000000000000000000000000000000000000000000000000000000000
ffff070a0a080a0a0a0a080a0a09ffff002725060606063128250637383833000017060606060606062a06060606190000170606060606060606060606061900000000002a000000002a000000002a00000000000000000000000000000000000000000000000000000000000000000000000000000000000000000000000000
ffff170606400606060640060619ffff000027282506061608300606060619000027282828282506063c2d060606190000272828282828282339060606061900000000002a000000002a000000003a00000000000000000000000000000000000000000000000000000000000000000000000000000000000000000000000000
ffff170606060606060606060619ffff0000000017060606402e383839061900000000000000170606062a06060619000000000000ffffff1706060606061900000000002a000000002a000000000000000000000000000000000000000000000000000000000000000000000000000000000000000000000000000000000000
ffff170606060606060606060619ffff0000000017060606062a060606061900000000000000170606063a06060619000000000000ffffff1706060606061900000000002a000037383d000000000000000000000000000000000000000000000000000000000000000000000000000000000000000000000000000000000000
ffff272828282828282828282829ffff000000071506061a062a0637383833000000000000001706060606060606190000000000070a080a1506060606061900000000003a0000000000000000001a00000000000000000000000000000000000000000000000000000000000000000000000000000000000000000000000000
ffffffffffffffffffffffffffffffff000708150606062a062a060606061900000000000000170606060606060619000000000017064006060606060606190000000000000000000000000000002a00000000000000000000000000000000000000000000000000000000000000000000000000000000000000000000000000
ffffffffffffffffffffffffffffffff001740060606062a063c383839061900000000000000170606060606060619000000000017060606060606060606190000000000000000000000000000002a00000000000000000000000000000000000000000000000000000000000000000000000000000000000000000000000000
ffffffffffffffffffffffffffffffff001706060606062a0606060606061900000000000000272828282828282829000000000027282828282506060606190000000000000000000000000000002a00000000000000000000000000000000000000000000000000000000000000000000000000000000000000000000000000
ffffffffffffffffffffffffffffffff002728282828283628282828282829000000000000000000000000000000000000000000000000ffff2728250606190000000000000000000000000000003a00000000000000000000000000000000000000000000000000000000000000000000000000000000000000000000000000
0000000000000000000000000000ff0000000000000000000000000000000000000000000000000000000000000000000000000000000000ffffff272828290000000000000000000000000000000000000000000000000000000000000000000000000000000000000000000000000000000000000000000000000000000000
000000000000000000000000000000ff00000000000000000000000000000000000000000000000000000000000000000000000000000000000000000000000000000000000000000000000000000000000000000000000000000000000000000000000000000000000000000000000000000000000000000000000000000000
0000000000000000000000000000000000000000000000000000000000000000000000000000000000000000000000000000000000000000000000000000000000000000000000000000000000000000000000000000000000000000000000000000000000000000000000000000000000000000000000000000000000000000
0000000000000000000000000000000000000000000000000000000000000000000000000000000000000000000000000000000000000000000000000000000000000000000000000000000000000000000000000000000000000000000000000000000000000000000000000000000000000000000000000000000000000000
0000000000000000000000000000000000000000000000000000000000000000000000000000000000000000000000000000000000000000000000000000000000000000000000000000000000000000000000000000000000000000000000000000000000000000000000000000000000000000000000000000000000000000
0000000000000000000000000000000000000000000000000000000000000000000000000000000000000000000000000000000000000000000000000000000000000000000000000000000000000000000000000000000000000000000000000000000000000000000000000000000000000000000000000000000000000000
0000000000000000000000000000000000000000000000000000000000000000000000000000000000000000000000000000000000000000000000000000000000000000000000000000000000000000000000000000000000000000000000000000000000000000000000000000000000000000000000000000000000000000
0000000000000000000000000000000000000000000000000000000000000000000000000000000000000000000000000000000000000000000000000000000000000000000000000000000000000000000000000000000000000000000000000000000000000000000000000000000000000000000000000000000000000000
0000000000000000000000000000000000000000000000000000000000000000000000000000000000000000000000000000000000000000000000000000000000000000000000000000000000000000000000000000000000000000000000000000000000000000000000000000000000000000000000000000000000000000
0000000000000000000000000000000000000000000000000000000000000000000000000000000000000000000000000000000000000000000000000000000000000000000000000000000000000000000000000000000000000000000000000000000000000000000000000000000000000000000000000000000000000000
0000000000000000000000000000000000000000000000000000000000000000000000000000000000000000000000000000000000000000000000000000000000000000000000000000000000000000000000000000000000000000000000000000000000000000000000000000000000000000000000000000000000000000
0000000000000000000000000000000000000000000000000000000000000000000000000000000000000000000000000000000000000000000000000000000000000000000000000000000000000000000000000000000000000000000000000000000000000000000000000000000000000000000000000000000000000000
0000000000000000000000000000000000000000000000000000000000000000000000000000000000000000000000000000000000000000000000000000000000000000000000000000000000000000000000000000000000000000000000000000000000000000000000000000000000000000000000000000000000000000
0000000000000000000000000000000000000000000000000000000000000000000000000000000000000000000000000000000000000000000000000000000000000000000000000000000000000000000000000000000000000000000000000000000000000000000000000000000000000000000000000000000000000000
0000000000000000000000000000000000000000000000000000000000000000000000000000000000000000000000000000000000000000000000000000000000000000000000000000000000000000000000000000000000000000000000000000000000000000000000000000000000000000000000000000000000000000
0000000000000000000000000000000000000000000000000000000000000000000000000000000000000000000000000000000000000000000000000000000000000000000000000000000000000000000000000000000000000000000000000000000000000000000000000000000000000000000000000000000000000000
0000000000000000000000000000000000000000000000000000000000000000000000000000000000000000000000000000000000000000000000000000000000000000000000000000000000000000000000000000000000000000000000000000000000000000000000000000000000000000000000000000000000000000
0000000000000000000000000000000000000000000000000000000000000000000000000000000000000000000000000000000000000000000000000000000000000000000000000000000000000000000000000000000000000000000000000000000000000000000000000000000000000000000000000000000000000000
